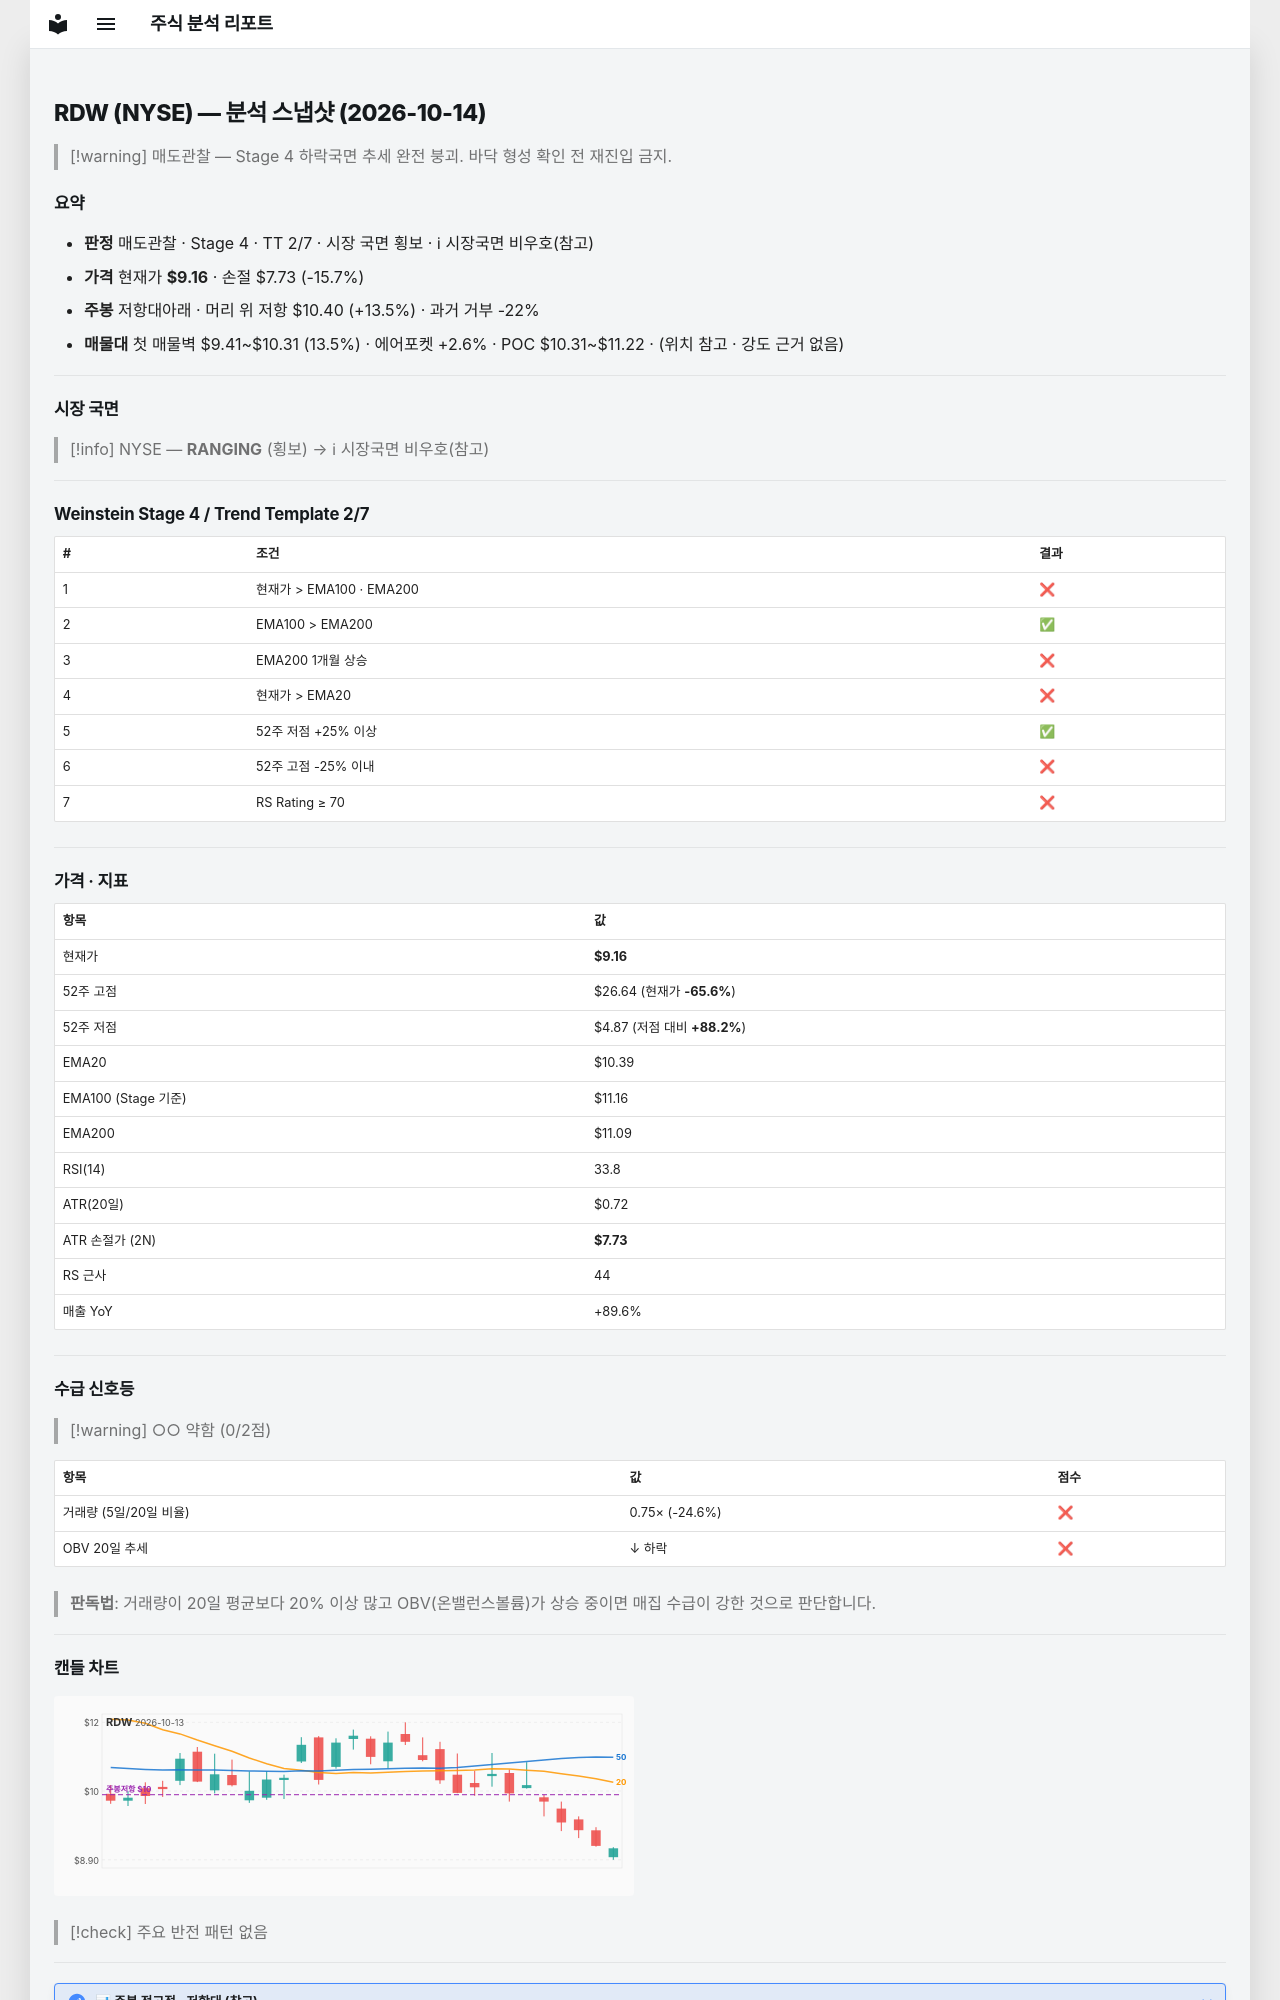

repository: soloandco/stock-reports · page: snapshots/RDW-2026-10-14/index.html · generator: mkdocs

---
type: analysis-snapshot
title: RDW 분석 스냅샷
ticker: RDW
market: NYSE
created: 2026-10-14
updated: 2026-10-14
bar-date: 2026-10-13
verdict: 매도관찰
real-rr: 0.86
sma50-gap-pct: -11.8
weekly-position: 저항대아래
weekly-overhead-price: 10.40
weekly-overhead-pct: 13.5
stage: 4
trend-template-score: 2
tt-max: 7
ma-set: ema-20-100-200
price: 9.164999961853027
stop-price: 7.727523513764112
market-regime: RANGING
supply-demand-score: 0/2
supply-demand-label: 약함
status: tracking
tags:
  - stock-agent
  - watchlist
  - RDW
  - analysis
related:
  - "[[analysis-template]]"
---

# RDW (NYSE) — 분석 스냅샷 (2026-10-14)

> [!warning] 매도관찰 — Stage 4 하락국면
> 추세 완전 붕괴. 바닥 형성 확인 전 재진입 금지.

## 요약

- **판정** 매도관찰 · Stage 4 · TT 2/7 · 시장 국면 횡보 · ℹ 시장국면 비우호(참고)
- **가격** 현재가 **$9.16** · 손절 $7.73 (-15.7%)
- **주봉** 저항대아래 · 머리 위 저항 $10.40 (+13.5%) · 과거 거부 -22%
- **매물대** 첫 매물벽 $9.41~$10.31 (13.5%) · 에어포켓 +2.6% · POC $10.31~$11.22 · (위치 참고 · 강도 근거 없음)

---

## 시장 국면

> [!info] NYSE — **RANGING** (횡보) → ℹ 시장국면 비우호(참고)

---

## Weinstein Stage 4 / Trend Template 2/7

| # | 조건 | 결과 |
|---|------|------|
| 1 | 현재가 > EMA100 · EMA200 | ❌ |
| 2 | EMA100 > EMA200 | ✅ |
| 3 | EMA200 1개월 상승 | ❌ |
| 4 | 현재가 > EMA20 | ❌ |
| 5 | 52주 저점 +25% 이상 | ✅ |
| 6 | 52주 고점 -25% 이내 | ❌ |
| 7 | RS Rating ≥ 70 | ❌ |

---

## 가격 · 지표

| 항목 | 값 |
|------|---|
| 현재가 | **$9.16** |
| 52주 고점 | $26.64 (현재가 **-65.6%**) |
| 52주 저점 | $4.87 (저점 대비 **+88.2%**) |
| EMA20 | $10.39 |
| EMA100 (Stage 기준) | $11.16 |
| EMA200 | $11.09 |
| RSI(14) | 33.8 |
| ATR(20일) | $0.72 |
| ATR 손절가 (2N) | **$7.73** |
| RS 근사 | 44 |
| 매출 YoY | +89.6% |

---
## 수급 신호등

> [!warning] ○○ 약함 (0/2점)

| 항목 | 값 | 점수 |
|------|------|------|
| 거래량 (5일/20일 비율) | 0.75× (-24.6%) | ❌ |
| OBV 20일 추세 | ↓ 하락 | ❌ |

> **판독법**: 거래량이 20일 평균보다 20% 이상 많고 OBV(온밸런스볼륨)가 상승 중이면 매집 수급이 강한 것으로 판단합니다.

---
